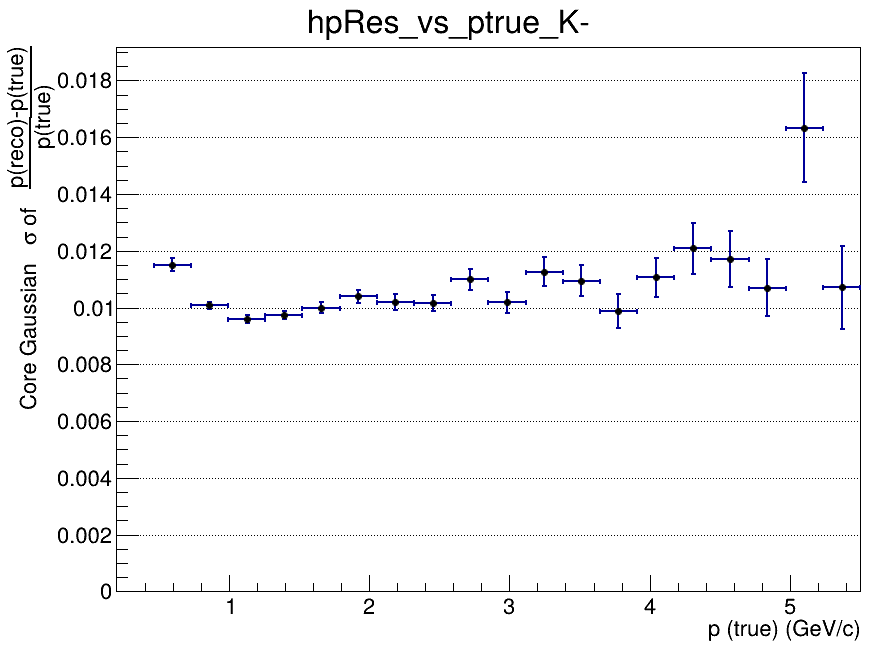

The file beside this chart, header and first rows:
x_low, x_high, x_center, entries, mean, mean_error, sigma, sigma_error, chi2_ndf, iterations, fit_status
0.2, 0.465, 0.3325, 628, -0.1749, 0.03087, 0.03991, 0.004237, 0.7863, 1, 4
0.465, 0.73, 0.5975, 8519, -0.01804, 0.0002293, 0.01151, 0.0002195, 0.9674, 4, 0
0.73, 0.995, 0.8625, 9244, -0.009196, 0.0001217, 0.01008, 0.0001215, 1.322, 4, 0
0.995, 1.26, 1.128, 6981, -0.006051, 0.0001337, 0.009599, 0.0001279, 0.7936, 3, 0
1.26, 1.525, 1.393, 5221, -0.004168, 0.0001589, 0.009738, 0.0001546, 1.229, 3, 0
1.525, 1.79, 1.658, 3746, -0.003099, 0.0001946, 0.009991, 0.0001971, 0.6962, 3, 0
1.79, 2.055, 1.923, 2816, -0.002726, 0.0002304, 0.0104, 0.0002281, 1.045, 4, 0
2.055, 2.32, 2.188, 2119, -0.002511, 0.0002629, 0.01019, 0.000268, 0.9965, 3, 0
2.32, 2.585, 2.453, 1644, -0.001188, 0.0002975, 0.01015, 0.0002814, 0.8413, 4, 0
2.585, 2.85, 2.718, 1159, -0.001834, 0.0003893, 0.01099, 0.0003795, 1.249, 4, 0
2.85, 3.115, 2.983, 975, -0.001517, 0.0003895, 0.01018, 0.0003697, 0.897, 4, 0
3.115, 3.38, 3.248, 772, -0.001325, 0.0004917, 0.01127, 0.0005014, 1.314, 4, 0
3.38, 3.645, 3.513, 603, -0.00147, 0.0005305, 0.01094, 0.0005375, 0.9173, 4, 0
3.645, 3.91, 3.778, 484, -0.0008952, 0.0005509, 0.009885, 0.0005967, 0.829, 5, 0
3.91, 4.175, 4.043, 363, 0.0003064, 0.0007123, 0.01106, 0.0006777, 0.7257, 4, 0
4.175, 4.44, 4.308, 323, 0.001704, 0.0008667, 0.01208, 0.0008867, 1.295, 4, 0
4.44, 4.705, 4.573, 273, 0.0006396, 0.0009433, 0.01171, 0.0009804, 1.454, 3, 0
4.705, 4.97, 4.838, 222, 0.0007693, 0.0008975, 0.0107, 0.001016, 0.6713, 4, 0
4.97, 5.235, 5.103, 163, -0.003108, 0.001962, 0.01634, 0.001926, 0.5572, 2, 0
5.235, 5.5, 5.368, 146, -0.0005732, 0.001281, 0.01071, 0.001469, 1.112, 6, 0
